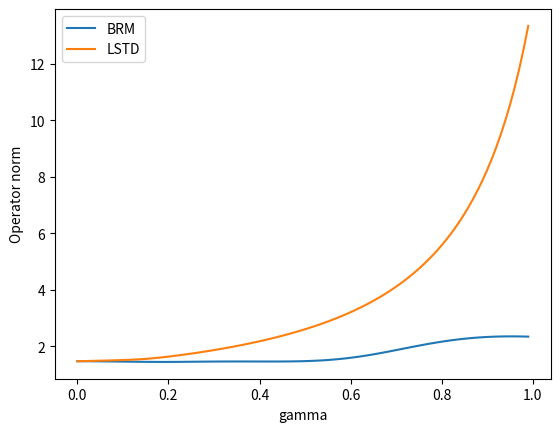

The script that saved this image:
import numpy as np
from scipy.linalg import sqrtm
import matplotlib.pyplot as plt
# Helper function to calculate operator norm (maximum singular value)

def operator_norm(matrix):
    return np.linalg.norm(matrix, ord=2)  # 2-norm is the operator norm

def mu_operator_norm(matrix, D):
    # Calculate D^(1/2) and D^(-1/2) using scipy's matrix square root
    D_sqrt = sqrtm(D)
    D_neg_sqrt = sqrtm(np.linalg.inv(D))
    
    # Calculate weighted norm
    matrix = D_sqrt @ matrix @ D_neg_sqrt
    return np.linalg.norm(matrix, ord=2)
# Parameters

s = 5  # Size of P and Phi
feature_dim = 2 # Feature dimension

# Set random seed for reproducibility
# seed = np.random.randint(0, 10000)
seed = 5002 # BRM has smaller bound on this seed
np.random.seed(seed)
print(f"Random seed: {seed}")

# Data distribution matrix
# Create diagonal data distribution matrix D with probabilities summing to 1
d = np.random.random(s)
d = d / np.sum(d)  # Normalize to sum to 1
D = np.diag(d)

# Randomly generate P as a s*s stochastic matrix with positive entries (each row sums to 1)
# P = np.random.random((s, s))
# P = P / P.sum(axis=1)[:, np.newaxis]  # Normalize rows to sum to 1

# Random generate Phi as a sxd matrix
Phi = np.random.uniform(-10, 10, size=(s, feature_dim))
P = np.zeros((s, s))
for i in range(s):
    next_state = np.random.choice(s)
    P[i, next_state] = 1
# Compute M = I - gamma * P

# Compute v = (I - gamma * P)^(-1) * R


# R = np.random.uniform(-10, 10, size=(s, 1))

# Create arrays to store results for different gamma values
gamma_values = np.linspace(0, 0.99, 100)
first_expr_values = []
second_expr_values = []

for gamma in gamma_values:
    # Compute M = I - gamma * P
    I = np.eye(s)
    M = I - gamma * P

    # First expression: ||Φ (Φᵀ Mᵀ M Φ)⁻¹ Φᵀ Mᵀ P||_op
    MT_M = M.T@ D @ M
    reg_term = 1e-8 * np.eye(feature_dim)
    Phi_MTM_Phi_inv = np.linalg.inv(Phi.T @ MT_M @ Phi + reg_term)
    first_expr = mu_operator_norm(Phi @ Phi_MTM_Phi_inv @ Phi.T @ M.T @ D @ P, D)
    first_expr_values.append(first_expr)

    # Second expression: ||Φ (Φᵀ M Φ)⁻¹ Φᵀ P||_op
    reg_term = 1e-8 * np.eye(feature_dim)
    Phi_M_Phi_inv = np.linalg.inv(Phi.T@ D @ M @ Phi + reg_term)
    second_expr = mu_operator_norm(Phi @ Phi_M_Phi_inv @ Phi.T@ D @ P , D)
    second_expr_values.append(second_expr)

# Plot the results
plt.plot(gamma_values, first_expr_values, label='BRM')
plt.plot(gamma_values, second_expr_values, label='LSTD')
plt.xlabel('gamma')
plt.ylabel('Operator norm')
plt.legend()
plt.show()

# Print results
# print("BRM  expression value:", first_expr)
# print("LSTD expression value:", second_expr)
